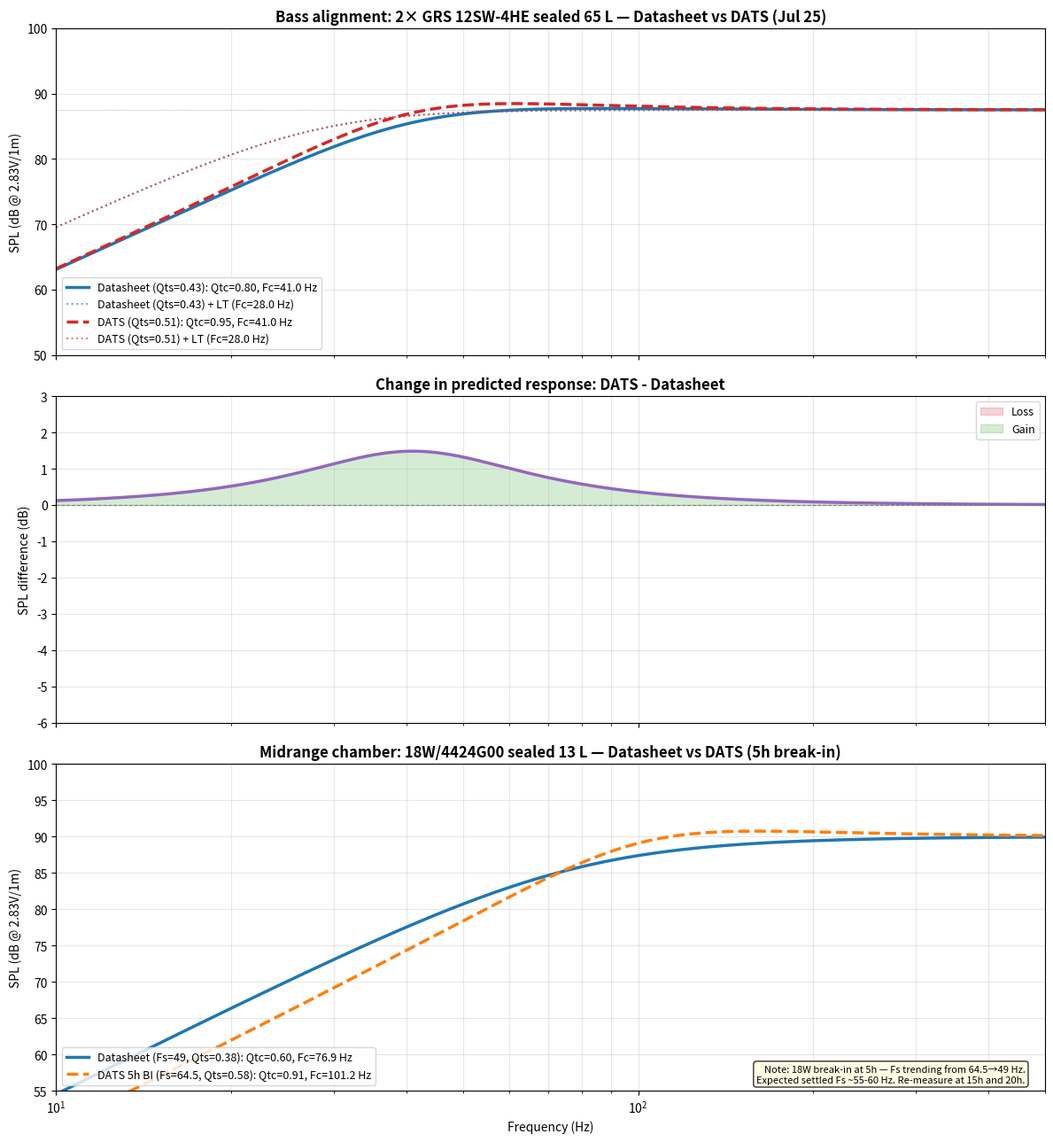

Write the Python code that produced this figure. (Note: this script raises an exception after producing the figure.)
"""
Mk3 Reference Loudspeaker - DATS-measured vs datasheet bass alignment comparison
================================================================================

Compares sealed cabinet behavior using:
  1. Datasheet T/S parameters (design nominal)
  2. DATS-measured T/S parameters (real unit, Jul 25 2026)

Also computes the combined effect of both the GRS 12SW-4HE woofer AND
the ScanSpeak 18W/4424G00 midrange measured differences (mid Fs shift
is 64.5 Hz vs spec 49 Hz — still breaking in).

This helps Joachim see whether the cabinet design needs revision based
on real driver measurements.

ASSUMPTIONS
- 2 x GRS 12SW-4HE per loudspeaker, shared sealed ~65 L net chamber (v9)
- N-driver sealed relation applied
- GRS 12SW DATS (Jul 25): Qts=0.51 (vs 0.43). Fs assumed same (22 Hz) since
  DAYTONAUDIO measurement didn't show a significant Fs shift.
- 18W/4424G00 mid chamber: ~13 L sealed (datasheet closed-box rec)
- 18W DATS (Jul 25, after 5h break-in): Fs=64.5 Hz, Qts=0.58, Vas~19L
  (break-in trending toward spec Fs 49 Hz, Qts 0.38 — re-measure needed)

Output: simulations/plots/dats_vs_datasheet_bass.png
"""
import os
import numpy as np
import matplotlib
matplotlib.use("Agg")
import matplotlib.pyplot as plt

rho = 1.18

# --- Driver parameters ---

# GRS 12SW-4HE — datasheet (design nominal)
GRS12_DS = dict(name="GRS 12SW-4HE (datasheet)", Fs=22.0, Qts=0.43, Vas=80.4,
                Sd=504e-4, Xmax=12.5e-3, sens=84.5, Pmax=250, imp=4)

# GRS 12SW-4HE — DATS measured (Jul 25)
GRS12_DATS = dict(name="GRS 12SW-4HE (DATS, Jul 25)", Fs=22.0, Qts=0.51, Vas=80.4,
                  Sd=504e-4, Xmax=12.5e-3, sens=84.5, Pmax=250, imp=4)

# ScanSpeak 18W/4424G00 — datasheet
SS18_DS = dict(name="18W/4424G00 (datasheet)", Fs=49.0, Qts=0.38, Vas=19.0,
               Sd=150e-4, Xmax=6.5e-3, sens=90.0, Pmax=100, imp=4)

# ScanSpeak 18W/4424G00 — DATS measured (Jul 25, 5h break-in)
SS18_DATS = dict(name="18W/4424G00 (DATS, 5h BI)", Fs=64.5, Qts=0.58, Vas=19.0,
                 Sd=150e-4, Xmax=6.5e-3, sens=90.0, Pmax=100, imp=4)

def sealed_sealed(d, Vb):
    """N drivers in same sealed chamber (shared volume)"""
    a = 2 * d["Vas"] / Vb
    root = np.sqrt(1 + a)
    return d["Qts"] * root, d["Fs"] * root

def sealed_single(d, Vb):
    """Single driver in its own sealed chamber (midrange)"""
    a = d["Vas"] / Vb
    root = np.sqrt(1 + a)
    return d["Qts"] * root, d["Fs"] * root

def hp2(f, Fc, Q):
    s2 = (f / Fc) ** 2
    return s2 / np.sqrt((1 - s2) ** 2 + (f / (Fc * Q)) ** 2)

# === BASS SECTION — GRS 12SW-4HE ===
Vb_bass = 65  # v9 net bass volume (L)

print("=" * 65)
print("  BASS: 2× GRS 12SW-4HE in shared sealed chamber")
print("=" * 65)

results_bass = {}
for label, d in [("Datasheet", GRS12_DS), ("DATS Jul 25", GRS12_DATS)]:
    Qtc, Fc = sealed_sealed(d, Vb_bass)
    results_bass[label] = (Qtc, Fc)
    print(f"\n  {label}:")
    print(f"    Fs={d['Fs']} Hz, Qts={d['Qts']}, Vas={d['Vas']} L")
    print(f"    Vb={Vb_bass} L  ->  Qtc={Qtc:.3f},  Fc={Fc:.1f} Hz")

# === MID SECTION — 18W/4424G00 ===
Vb_mid = 13  # v9 mid chamber (L)
print("\n" + "=" * 65)
print("  MID: 18W/4424G00 in sealed chamber")
print("=" * 65)

results_mid = {}
for label, d in [("Datasheet", SS18_DS), ("DATS 5h BI", SS18_DATS)]:
    Qtc, Fc = sealed_single(d, Vb_mid)
    results_mid[label] = (Qtc, Fc)
    print(f"\n  {label}:")
    print(f"    Fs={d['Fs']} Hz, Qts={d['Qts']}, Vas={d['Vas']} L")
    print(f"    Vb={Vb_mid} L  ->  Qtc={Qtc:.3f},  Fc={Fc:.1f} Hz")

# === LT COMPARISON ===
Fc_target = 28.0
Qt_target = 0.707
print("\n" + "=" * 65)
print("  LINKWITZ TRANSFORM: bass alignment")
print("=" * 65)
for label, (Qtc, Fc) in results_bass.items():
    print(f"\n  {label}: raw Fc={Fc:.1f} Hz, Qtc={Qtc:.3f}")
    print(f"    LT boost required: Fc {Fc:.1f} -> {Fc_target:.1f} Hz  "
          f"Q {Qtc:.3f} -> {Qt_target:.3f}")

# === PLOT ===
f = np.logspace(np.log10(10), np.log10(500), 500)
sens_bass = 84.5 + 3  # +3 dB push-push

fig, axes = plt.subplots(3, 1, figsize=(12, 13), sharex=True)

# Top: Bass response
ax = axes[0]
ax.set_title("Bass alignment: 2× GRS 12SW-4HE sealed 65 L — Datasheet vs DATS (Jul 25)",
             fontsize=12, fontweight="bold")

for label, (Qtc, Fc), col, ls in [
    ("Datasheet (Qts=0.43)", results_bass["Datasheet"], "tab:blue", "-"),
    ("DATS (Qts=0.51)", results_bass["DATS Jul 25"], "tab:red", "--")]:
    H = hp2(f, Fc, Qtc)
    ax.plot(f, 20*np.log10(H) + sens_bass, col, ls=ls, lw=2.5,
            label=f'{label}: Qtc={Qtc:.2f}, Fc={Fc:.1f} Hz')
    # With Linkwitz Transform
    H_lt = hp2(f, Fc_target, Qt_target)
    ax.plot(f, 20*np.log10(H_lt) + sens_bass, col, ls=":", lw=1.5, alpha=0.6,
            label=f'{label} + LT (Fc={Fc_target} Hz)')

ax.set_ylabel("SPL (dB @ 2.83V/1m)")
ax.set_ylim(50, 100)
ax.legend(fontsize=9, loc="lower left")
ax.grid(True, which="both", alpha=0.3)
ax.axhline(sens_bass, color="0.5", ls=":", lw=0.5)

# Middle: Fold change in SPL
ax = axes[1]
ax.set_title("Change in predicted response: DATS - Datasheet",
             fontsize=12, fontweight="bold")
_, Q_DS, Fc_DS, _, Q_DATS, Fc_DATS = None, *results_bass["Datasheet"], None, *results_bass["DATS Jul 25"]
H_DS = hp2(f, results_bass["Datasheet"][1], results_bass["Datasheet"][0])
H_DATS = hp2(f, results_bass["DATS Jul 25"][1], results_bass["DATS Jul 25"][0])
diff = 20 * np.log10(H_DATS / H_DS)
ax.plot(f, diff, "tab:purple", lw=2.5)
ax.axhline(0, color="gray", ls="--", lw=0.8)
ax.fill_between(f, diff, 0, where=(diff < 0), color="tab:red", alpha=0.2, label="Loss")
ax.fill_between(f, diff, 0, where=(diff > 0), color="tab:green", alpha=0.2, label="Gain")
ax.set_ylabel("SPL difference (dB)")
ax.set_ylim(-6, 3)
ax.set_xlim(10, 500)
ax.set_xscale("log")
ax.legend(fontsize=9)
ax.grid(True, which="both", alpha=0.3)

# Bottom: midrange chamber alignment
ax = axes[2]
ax.set_title("Midrange chamber: 18W/4424G00 sealed 13 L — Datasheet vs DATS (5h break-in)",
             fontsize=12, fontweight="bold")

for label, (Qtc, Fc), col, ls in [
    ("Datasheet (Fs=49, Qts=0.38)", results_mid["Datasheet"], "tab:blue", "-"),
    ("DATS 5h BI (Fs=64.5, Qts=0.58)", results_mid["DATS 5h BI"], "tab:orange", "--")]:
    H = hp2(f, Fc, Qtc)
    ax.plot(f, 20*np.log10(H) + 90, col, ls=ls, lw=2.5,
            label=f'{label}: Qtc={Qtc:.2f}, Fc={Fc:.1f} Hz')

ax.set_ylabel("SPL (dB @ 2.83V/1m)")
ax.set_xlabel("Frequency (Hz)")
ax.set_ylim(55, 100)
ax.legend(fontsize=9, loc="lower left")
ax.grid(True, which="both", alpha=0.3)

# Add annotation about break-in status
ax.text(0.98, 0.02,
        "Note: 18W break-in at 5h — Fs trending from 64.5→49 Hz.\n"
        "Expected settled Fs ~55-60 Hz. Re-measure at 15h and 20h.",
        transform=ax.transAxes, fontsize=8, ha="right", va="bottom",
        bbox=dict(facecolor="lightyellow", alpha=0.8, boxstyle="round,pad=0.3"))

plt.tight_layout()
out = os.path.join(os.path.dirname(__file__), "plots", "dats_vs_datasheet_bass.png")
fig.savefig(out, dpi=150)
print(f"\n✓ wrote {out}")

# === SUMMARY TABLE ===
print("\n" + "=" * 65)
print("  SUMMARY")
print("=" * 65)
print(f"\n  Bass (2× GRS 12SW, 65 L shared sealed):")
print(f"    {'Parameter':<25} {'Datasheet':<15} {'DATS Jul 25':<15}")
print(f"    {'-'*25} {'-'*15} {'-'*15}")
print(f"    {'Fs (Hz)':<25} {GRS12_DS['Fs']:<15} {GRS12_DATS['Fs']:<15}")
print(f"    {'Qts':<25} {GRS12_DS['Qts']:<15} {GRS12_DATS['Qts']:<15}")
print(f"    {'Qtc':<25} {results_bass['Datasheet'][0]:<15.3f} {results_bass['DATS Jul 25'][0]:<15.3f}")
print(f"    {'Fc (Hz)':<25} {results_bass['Datasheet'][1]:<15.1f} {results_bass['DATS Jul 25'][1]:<15.1f}")
print(f"    {'LT boost range (Hz)':<25} {results_bass['Datasheet'][1]:.1f}->{Fc_target:<9.0f} {results_bass['DATS Jul 25'][1]:.1f}->{Fc_target:<9.0f}")

print(f"\n  Mid (18W/4424G00, 13 L sealed):")
print(f"    {'Parameter':<25} {'Datasheet':<15} {'DATS 5h BI':<15}")
print(f"    {'-'*25} {'-'*15} {'-'*15}")
print(f"    {'Fs (Hz)':<25} {SS18_DS['Fs']:<15} {SS18_DATS['Fs']:<15}")
print(f"    {'Qts':<25} {SS18_DS['Qts']:<15} {SS18_DATS['Qts']:<15}")
print(f"    {'Qtc':<25} {results_mid['Datasheet'][0]:<15.3f} {results_mid['DATS 5h BI'][0]:<15.3f}")
print(f"    {'Fc (Hz)':<25} {results_mid['Datasheet'][1]:<15.1f} {results_mid['DATS 5h BI'][1]:<15.1f}")
